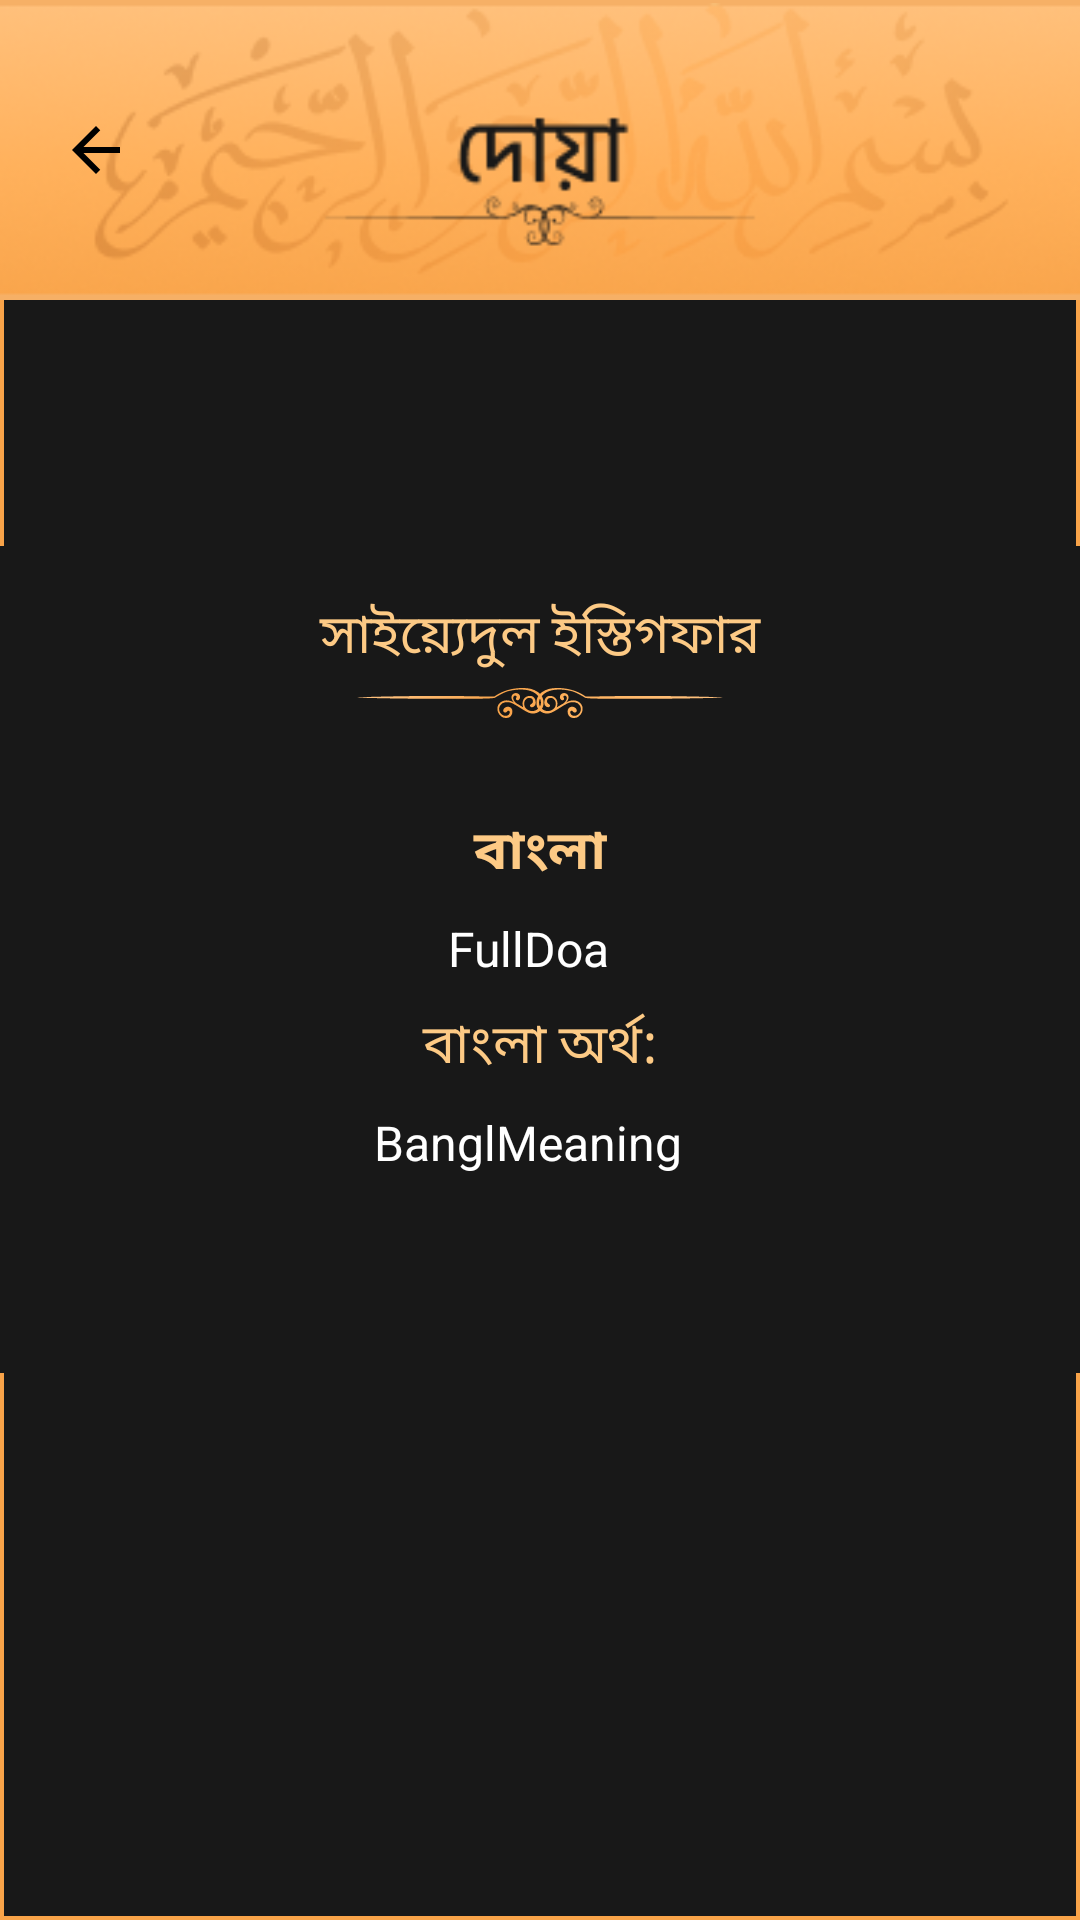

Produce the Android XML layout that renders to this screen, including the resource entries it uses.
<!-- AndroidManifest.xml: application theme AppTheme -->
<!-- res/layout/activity_doa_show.xml -->
<?xml version="1.0" encoding="utf-8"?>
<FrameLayout xmlns:android="http://schemas.android.com/apk/res/android"
    xmlns:tools="http://schemas.android.com/tools"
    android:layout_width="match_parent"
    android:orientation="vertical"
    android:id="@+id/doa_bg2"
    android:layout_height="match_parent"

    android:background="@drawable/item_bg2"

    tools:context=".DoaShowActivity">

    <RelativeLayout
        android:layout_width="match_parent"
        android:layout_height="wrap_content"
        >
        <ImageView
            android:layout_width="match_parent"
            android:layout_height="100dp"
            android:src="@drawable/doa_up"
            android:background="#F6B066"
            >
        </ImageView>

        <ImageView
            android:layout_width="wrap_content"
            android:layout_height="wrap_content"
            android:src="@drawable/back_ic"
            android:layout_alignParentLeft="true"
            android:layout_centerInParent="true"
            android:layout_margin="10dp"
            android:paddingLeft="10dp"
            android:id="@+id/cancelBtn"
            ></ImageView>
    </RelativeLayout>


    <LinearLayout
        android:layout_width="match_parent"
        android:layout_height="wrap_content"
        android:background="#181818"
        android:layout_gravity="center"
        android:orientation="vertical">

        <LinearLayout
            android:layout_width="match_parent"
            android:layout_marginRight="10dp"
            android:layout_marginLeft="10dp"
            android:layout_marginTop="-10dp"
            android:padding="12dp"
            android:background="#181818"

            android:layout_height="match_parent">
            <LinearLayout
                android:layout_width="match_parent"
                android:layout_height="wrap_content"
                android:layout_marginBottom="10dp"
                android:layout_marginTop="10dp"
                android:layout_marginLeft="6dp"
                android:orientation="vertical"
                android:layout_marginRight="6dp"
                android:background="#181818">



























                <TextView
                    android:layout_width="match_parent"
                    android:layout_height="wrap_content"
                    android:text="সাইয়্যেদুল ইস্তিগফার"
                    android:textColor="#FDCA85"
                    android:id="@+id/nameDoa2"
                    android:textSize="18dp"
                    android:textAlignment="center"
                    android:layout_margin="4dp"
                    ></TextView>

                <ScrollView
                    android:layout_width="match_parent"
                    android:layout_height="wrap_content">

                    <LinearLayout
                        android:layout_width="match_parent"
                        android:layout_height="wrap_content"
                        android:orientation="vertical"
                        android:layout_marginBottom="40dp"
                        >
                        <ImageView
                            android:layout_width="match_parent"
                            android:layout_height="wrap_content"
                            android:src="@drawable/dwn_ic">

                        </ImageView>
                        <TextView
                            android:layout_width="match_parent"
                            android:layout_height="wrap_content"
                            android:id="@+id/doaImg"
                            android:textAlignment="center"
                            android:textSize="20dp"
                            android:textColor="#FDCA85"
                            >

                        </TextView>

                        <TextView
                            android:layout_width="match_parent"
                            android:layout_height="wrap_content"
                            android:text="বাংলা"
                            android:textAlignment="center"
                            android:textSize="18dp"
                            android:textStyle="bold"
                            android:textColor="#FDCA85"
                            android:layout_margin="4dp"
                            >

                        </TextView>
                        <TextView
                            android:layout_width="match_parent"
                            android:layout_height="wrap_content"
                            android:text="FullDoa  "
                            android:textAlignment="center"
                            android:textSize="16dp"
                            android:id="@+id/doaBangla"
                            android:textColor="#fff"
                            android:layout_margin="4dp"
                            >

                        </TextView>
                        <TextView
                            android:layout_width="match_parent"
                            android:layout_height="wrap_content"
                            android:text="বাংলা অর্থ:"
                            android:textAlignment="center"
                            android:textSize="18dp"
                            android:textColor="#FDCA85"
                            android:layout_margin="4dp"
                            >

                        </TextView>
                        <TextView
                            android:layout_width="match_parent"
                            android:layout_height="wrap_content"
                            android:text="BanglMeaning  "
                            android:textAlignment="center"
                            android:textSize="16dp"

                            android:id="@+id/doaMeaning"
                            android:textColor="#fff"
                            android:layout_margin="4dp"
                            >

                        </TextView>
                    </LinearLayout>
                </ScrollView>
            </LinearLayout>

        </LinearLayout>

    </LinearLayout>



</FrameLayout>
<!-- resources referenced by this layout -->
<resources>
  <!-- drawable back_ic (drawable) -->
  <vector xmlns:android="http://schemas.android.com/apk/res/android"
      android:width="24dp"
      android:height="24dp"
      android:viewportWidth="24"
      android:viewportHeight="24"
  
      android:tint="#000000">
    <path
        android:fillColor="#000000"
        android:pathData="M20,11H7.83l5.59,-5.59L12,4l-8,8 8,8 1.41,-1.41L7.83,13H20v-2z"/>
  </vector>
  <!-- drawable doa_up: png bitmap (drawable, 39495 bytes) -->
  <!-- drawable dwn_ic: vector/xml drawable (drawable, 4361 chars, omitted) -->
  <!-- drawable gradient_bg (drawable) -->
  <?xml version="1.0" encoding="utf-8"?>
  <shape
      xmlns:android="http://schemas.android.com/apk/res/android"
      android:shape="rectangle">
      <gradient
          android:startColor="#F8A349"
          android:centerColor="#FFB15C"
          android:endColor="#FFC07B"
          android:angle="0" />
  </shape>
  <!-- drawable item_bg2 (drawable) -->
  <?xml version="1.0" encoding="utf-8"?>
  <shape xmlns:android="http://schemas.android.com/apk/res/android">
  <stroke android:color="@color/tgl"
      android:width="1.3dp"/>
      <corners android:topLeftRadius="5dp"
          android:topRightRadius="5dp"></corners>
      <solid android:color="#181818"></solid>
  </shape>
  <style name="AppTheme" parent="Theme.AppCompat.Light.DarkActionBar">
          
          <item name="colorPrimary">@color/colorPrimary</item>
          <item name="colorPrimaryDark">@color/colorPrimaryDark</item>
          <item name="colorAccent">@color/colorAccent</item>
      </style>
  <color name="tgl">#F8A349</color>
  <color name="colorPrimary">#6200EE</color>
  <color name="colorPrimaryDark">#000000</color>
  <color name="colorAccent">#03DAC5</color>
</resources>
